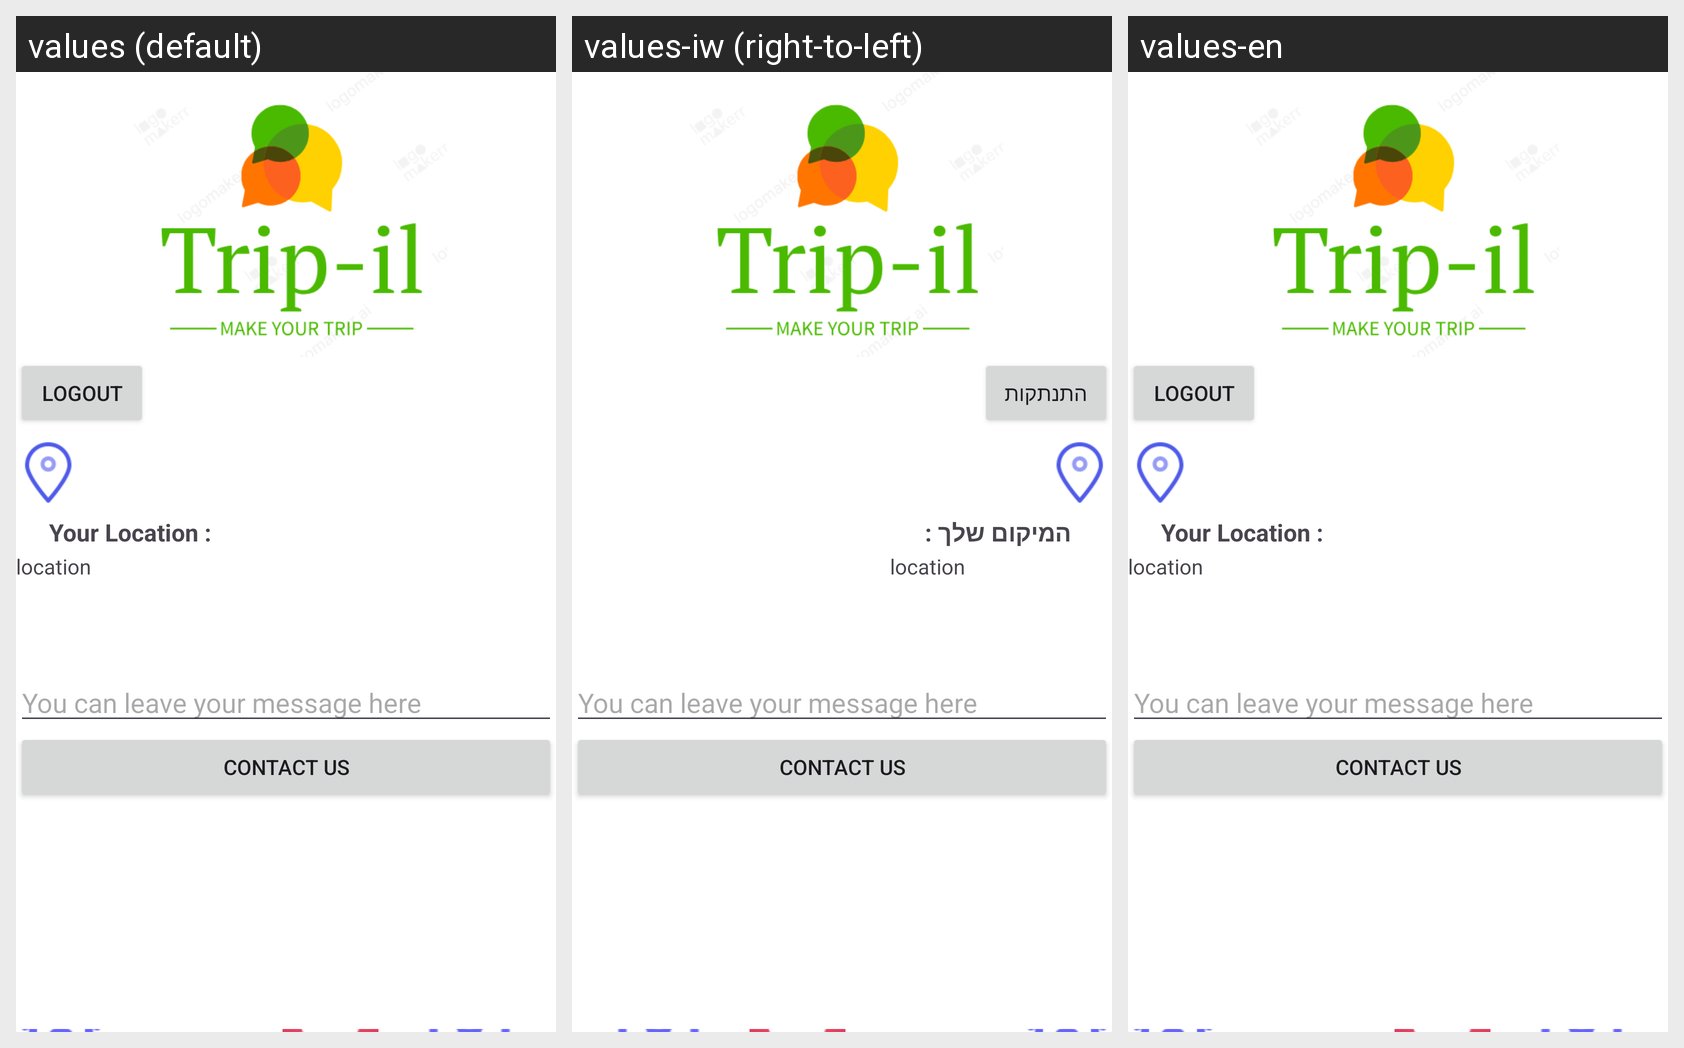

This grid shows one Android layout under several languages. Give, for every string resource on the screen, its name, the default text and each shown locale's text.
Android screen res/layout/activity_profile.xml rendered under 3 locales, left to right: values (default), values-iw (right-to-left), values-en. Device: Nexus 5 (rendered at 1080×1920; each locale shown at half size, 540×960, under a caption strip naming it); theme Theme.EndProject.
Strings drawn on this screen, with the default value and each locale's value (text and hints the layout hard-codes, and strings that could not be matched under every locale, appear in the picture but are not listed):

LogOut
  values: LogOut
  values-iw: התנתקות
  values-en: LogOut

Yourlocation
  values: Your Location :
  values-iw: המיקום שלך :
  values-en: Your Location :
